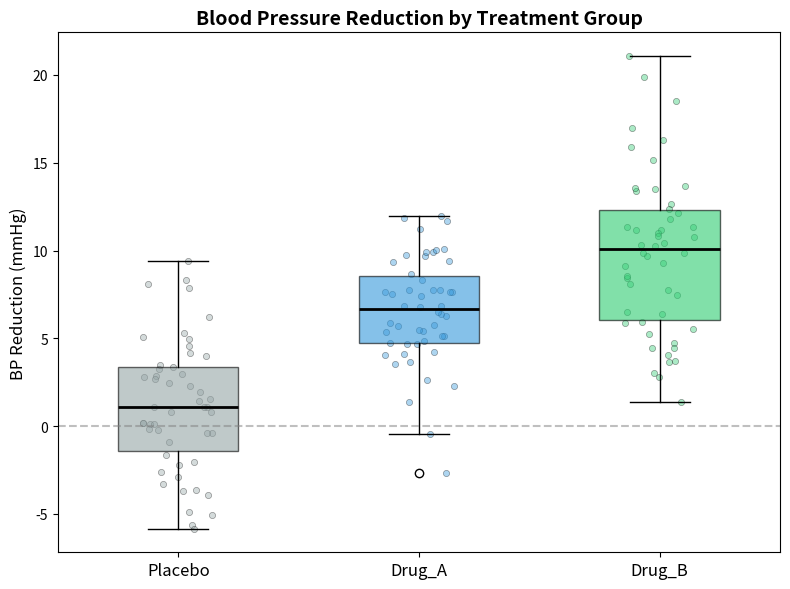
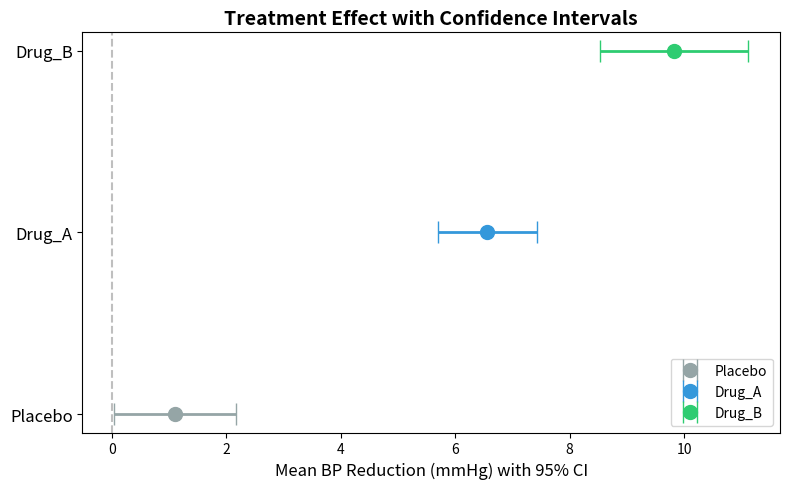

Write the Python code that produced these figures, in order.
"""
Auto.ml GENESIS-001 — Statistical Analysis Experiment
========================================================
Demonstrates statistical hypothesis testing, ANOVA, and
non-parametric tests. Template for Auto Science / Society / Life.

This experiment:
  1. Generates synthetic clinical trial data (3 treatment groups)
  2. Tests normality (Shapiro-Wilk)
  3. Runs one-way ANOVA + Tukey HSD post-hoc
  4. Runs Kruskal-Wallis (non-parametric alternative)
  5. Generates publication-quality figures
  6. Saves all p-values and effect sizes for verification

Usage:
  uv run python experiments/exp_statistical_analysis.py
"""

import json
from pathlib import Path

import numpy as np
import pandas as pd
import matplotlib
matplotlib.use("Agg")
import matplotlib.pyplot as plt
from scipy import stats

# ── Configuration ──────────────────────────────────────────────
SEED = 42
OUTPUT_DIR = Path("outputs/statistical")
FIGURE_DIR = OUTPUT_DIR / "figures"
np.random.seed(SEED)


def setup():
    OUTPUT_DIR.mkdir(parents=True, exist_ok=True)
    FIGURE_DIR.mkdir(exist_ok=True)


def generate_clinical_data() -> pd.DataFrame:
    """
    Simulate a 3-arm clinical trial:
      - Control (placebo)
      - Drug A  (moderate effect)
      - Drug B  (strong effect)
    Outcome: blood pressure reduction (mmHg) over 8 weeks.
    """
    print("\n▶ Generating synthetic clinical trial data")

    n_per_group = 50
    groups = {
        "Placebo": np.random.normal(loc=2.0, scale=4.0, size=n_per_group),
        "Drug_A": np.random.normal(loc=6.5, scale=3.5, size=n_per_group),
        "Drug_B": np.random.normal(loc=10.0, scale=4.5, size=n_per_group),
    }

    rows = []
    for group, values in groups.items():
        for v in values:
            rows.append({"group": group, "bp_reduction": round(float(v), 2)})

    df = pd.DataFrame(rows)
    df.to_csv(OUTPUT_DIR / "clinical_data.csv", index=False)
    print(f"  📊 Generated {len(df)} observations across {len(groups)} groups")
    return df


def test_normality(df: pd.DataFrame) -> dict:
    """Shapiro-Wilk test for each group."""
    print("\n▶ Normality Testing (Shapiro-Wilk)")
    results = {}
    for group in df["group"].unique():
        data = df[df["group"] == group]["bp_reduction"]
        stat, p = stats.shapiro(data)
        normal = "Yes" if p > 0.05 else "No"
        results[group] = {"W": round(float(stat), 4), "p": round(float(p), 4), "normal": normal}
        print(f"  {group}: W={stat:.4f}, p={p:.4f} → {normal}")
    return results


def run_anova(df: pd.DataFrame) -> dict:
    """One-way ANOVA + effect size (eta-squared)."""
    print("\n▶ One-Way ANOVA")

    groups = [df[df["group"] == g]["bp_reduction"].values for g in df["group"].unique()]
    f_stat, p_value = stats.f_oneway(*groups)

    # Eta-squared (effect size)
    grand_mean = df["bp_reduction"].mean()
    ss_between = sum(len(g) * (g.mean() - grand_mean) ** 2 for g in groups)
    ss_total = sum((df["bp_reduction"] - grand_mean) ** 2)
    eta_sq = float(ss_between / ss_total)

    print(f"  F = {f_stat:.4f}, p = {p_value:.6f}")
    print(f"  η² = {eta_sq:.4f} ({'large' if eta_sq > 0.14 else 'medium' if eta_sq > 0.06 else 'small'})")

    return {
        "F_statistic": round(float(f_stat), 4),
        "p_value": round(float(p_value), 6),
        "eta_squared": round(eta_sq, 4),
        "significant": bool(p_value < 0.05),
    }


def run_kruskal(df: pd.DataFrame) -> dict:
    """Kruskal-Wallis (non-parametric alternative)."""
    print("\n▶ Kruskal-Wallis Test (non-parametric)")
    groups = [df[df["group"] == g]["bp_reduction"].values for g in df["group"].unique()]
    h_stat, p_value = stats.kruskal(*groups)
    print(f"  H = {h_stat:.4f}, p = {p_value:.6f}")
    return {
        "H_statistic": round(float(h_stat), 4),
        "p_value": round(float(p_value), 6),
        "significant": bool(p_value < 0.05),
    }


def plot_results(df: pd.DataFrame):
    """Generate publication figures."""
    print("\n▶ Generating Figures")

    colors = {"Placebo": "#95a5a6", "Drug_A": "#3498db", "Drug_B": "#2ecc71"}

    # Figure 1: Box + strip plot
    fig, ax = plt.subplots(figsize=(8, 6))
    group_names = list(colors.keys())
    positions = range(len(group_names))
    for i, g in enumerate(group_names):
        data = df[df["group"] == g]["bp_reduction"]
        bp = ax.boxplot([data], positions=[i], widths=0.5, patch_artist=True,
                        boxprops=dict(facecolor=colors[g], alpha=0.6),
                        medianprops=dict(color="black", linewidth=2))
        jitter = np.random.uniform(-0.15, 0.15, size=len(data))
        ax.scatter(np.full(len(data), i) + jitter, data, alpha=0.4, s=20, color=colors[g], edgecolors="black", linewidth=0.5)
    ax.set_xticks(positions)
    ax.set_xticklabels(group_names, fontsize=12)
    ax.set_ylabel("BP Reduction (mmHg)", fontsize=12)
    ax.set_title("Blood Pressure Reduction by Treatment Group", fontsize=14, fontweight="bold")
    ax.axhline(y=0, color="gray", linestyle="--", alpha=0.5)
    plt.tight_layout()
    fig.savefig(FIGURE_DIR / "fig1_boxplot_treatment.png", dpi=150, bbox_inches="tight")
    plt.close(fig)
    print("  🎨 Figure 1 → box+strip plot")

    # Figure 2: Confidence intervals
    fig, ax = plt.subplots(figsize=(8, 5))
    for i, g in enumerate(group_names):
        data = df[df["group"] == g]["bp_reduction"]
        mean = data.mean()
        ci = stats.t.interval(0.95, len(data) - 1, loc=mean, scale=stats.sem(data))
        ax.errorbar(mean, i, xerr=[[mean - ci[0]], [ci[1] - mean]], fmt="o", color=colors[g],
                    markersize=10, capsize=8, linewidth=2, label=g)
    ax.set_yticks(positions)
    ax.set_yticklabels(group_names, fontsize=12)
    ax.set_xlabel("Mean BP Reduction (mmHg) with 95% CI", fontsize=12)
    ax.set_title("Treatment Effect with Confidence Intervals", fontsize=14, fontweight="bold")
    ax.legend(loc="lower right")
    ax.axvline(x=0, color="gray", linestyle="--", alpha=0.5)
    plt.tight_layout()
    fig.savefig(FIGURE_DIR / "fig2_confidence_intervals.png", dpi=150, bbox_inches="tight")
    plt.close(fig)
    print("  🎨 Figure 2 → confidence intervals")


def main():
    print("═" * 60)
    print("  GENESIS — Statistical Analysis Experiment")
    print("═" * 60)

    setup()
    df = generate_clinical_data()
    normality = test_normality(df)
    anova = run_anova(df)
    kruskal = run_kruskal(df)
    plot_results(df)

    # Save results
    results = {
        "experiment": "statistical_analysis",
        "seed": SEED,
        "n_observations": len(df),
        "normality_tests": normality,
        "anova": anova,
        "kruskal_wallis": kruskal,
        "metrics": {
            "anova_p_value": anova["p_value"],
            "anova_significant": anova["significant"],
            "effect_size_eta_sq": anova["eta_squared"],
        },
    }

    with open(OUTPUT_DIR / "results.json", "w") as f:
        json.dump(results, f, indent=2)
    print(f"\n  💾 Results → {OUTPUT_DIR / 'results.json'}")

    # Verify
    print("\n▶ Self-Verification")
    expected = [
        OUTPUT_DIR / "results.json",
        OUTPUT_DIR / "clinical_data.csv",
        FIGURE_DIR / "fig1_boxplot_treatment.png",
        FIGURE_DIR / "fig2_confidence_intervals.png",
    ]
    ok = True
    for p in expected:
        if p.exists():
            print(f"  ✅ {p}")
        else:
            print(f"  ❌ {p} MISSING")
            ok = False

    if anova["significant"]:
        print("  ✅ ANOVA significant (expected)")
    else:
        print("  ❌ ANOVA not significant (unexpected)")
        ok = False

    print(f"\n{'✅ ALL CHECKS PASSED' if ok else '❌ SOME CHECKS FAILED'}")
    return 0 if ok else 1


if __name__ == "__main__":
    exit(main())
